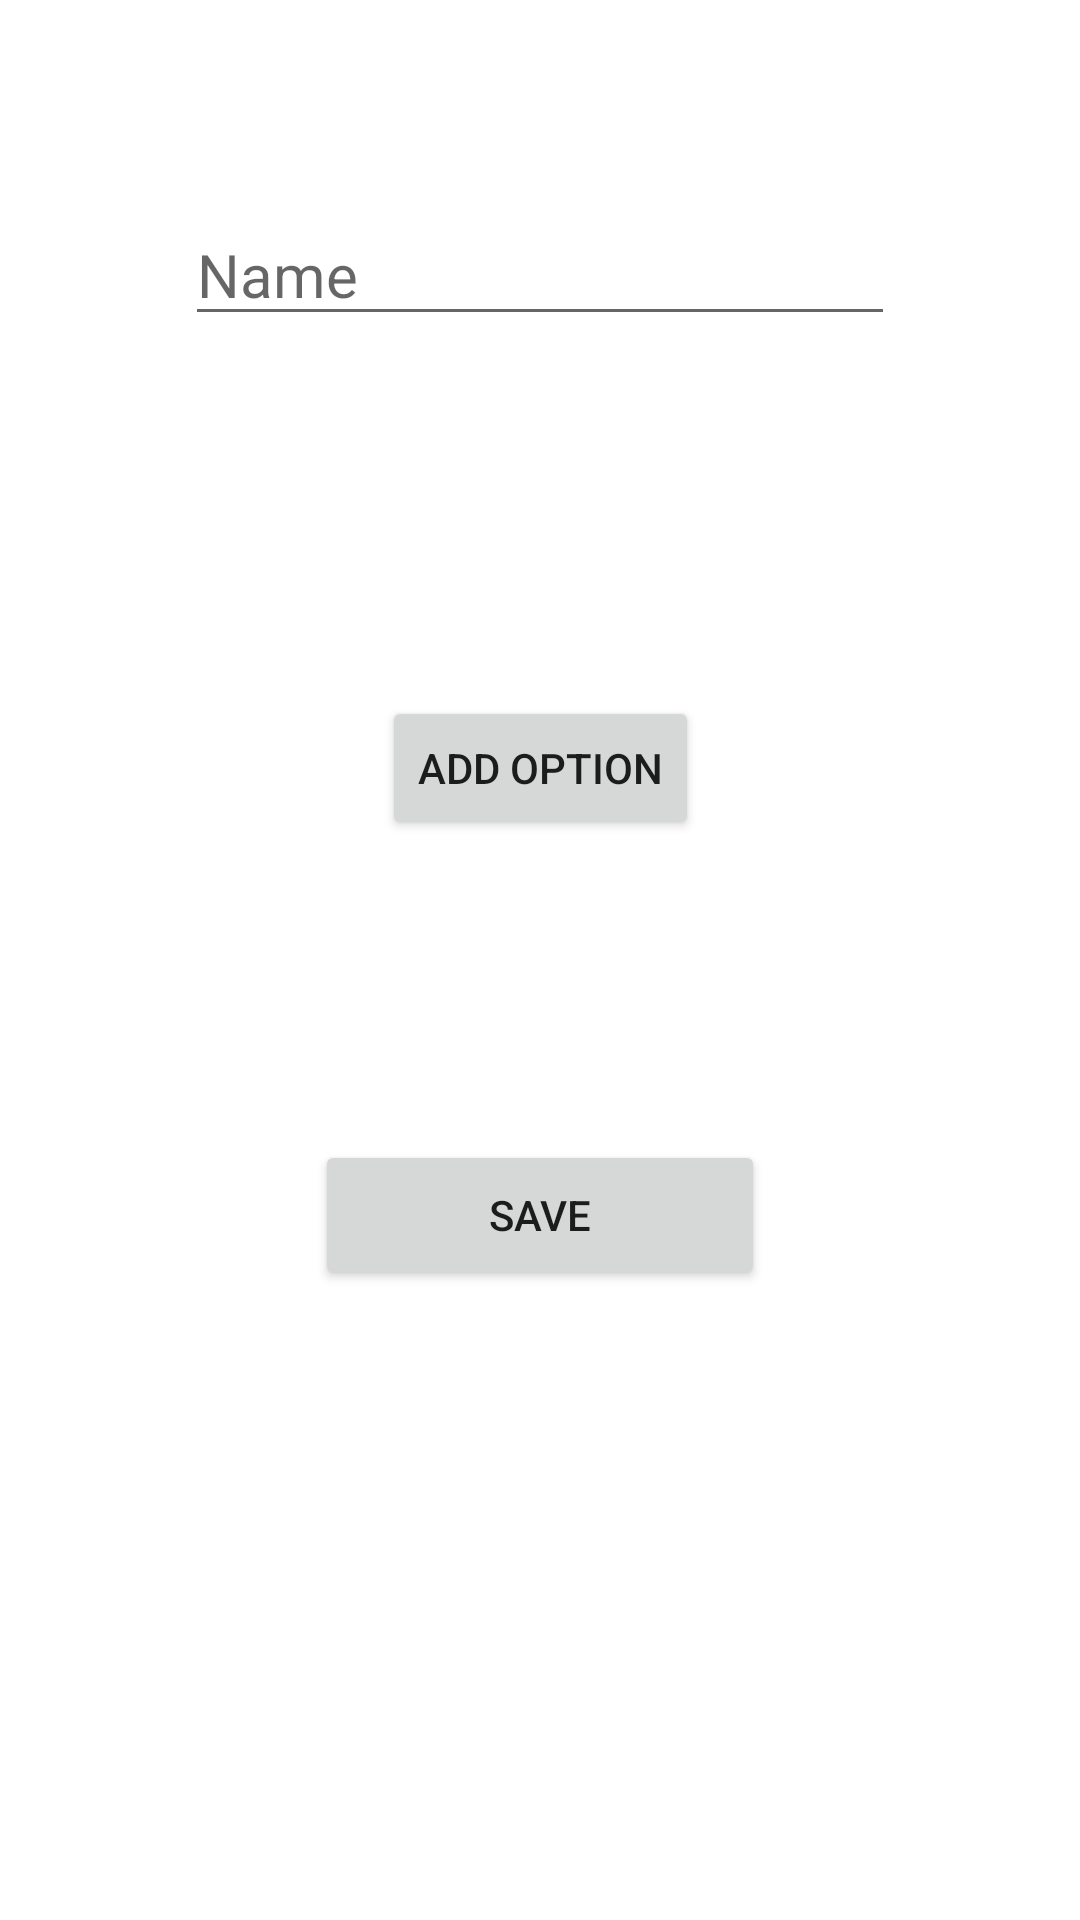

Produce the Android XML layout that renders to this screen, including the resource entries it uses.
<!-- AndroidManifest.xml: application theme Theme.FirstApp -->
<!-- res/layout/activity_new_dice.xml -->
<?xml version="1.0" encoding="utf-8"?>
<androidx.constraintlayout.widget.ConstraintLayout xmlns:android="http://schemas.android.com/apk/res/android"
    xmlns:app="http://schemas.android.com/apk/res-auto"
    xmlns:tools="http://schemas.android.com/tools"
    android:layout_width="match_parent"
    android:layout_height="match_parent"
    tools:context=".NewDiceActivity">

    <ScrollView
        android:layout_width="match_parent"
        android:layout_height="match_parent"
        app:layout_constraintBottom_toBottomOf="parent"
        app:layout_constraintTop_toTopOf="parent"
        tools:layout_editor_absoluteX="0dp">

        <androidx.constraintlayout.widget.ConstraintLayout
            android:layout_width="match_parent"
            android:layout_height="wrap_content">

            <EditText
                android:id="@+id/editDiceName"
                android:layout_width="wrap_content"
                android:layout_height="wrap_content"
                android:layout_marginTop="68dp"
                android:ems="10"
                android:inputType="textPersonName"
                android:hint="@string/new_name_hint"
                android:textSize="20sp"
                app:layout_constraintEnd_toEndOf="parent"
                app:layout_constraintStart_toStartOf="parent"
                app:layout_constraintTop_toTopOf="parent" />

            <androidx.recyclerview.widget.RecyclerView
                android:id="@+id/editDiceSideRecView"
                android:layout_width="wrap_content"
                android:layout_height="wrap_content"
                android:layout_marginTop="60dp"
                app:layout_constraintEnd_toEndOf="parent"
                app:layout_constraintStart_toStartOf="parent"
                app:layout_constraintTop_toBottomOf="@+id/editDiceName"
                tools:itemCount="3" />

            <Button
                android:id="@+id/addOptionButton"
                android:layout_width="wrap_content"
                android:layout_height="wrap_content"
                android:layout_marginTop="60dp"
                android:text="@string/new_option_button"
                app:layout_constraintEnd_toEndOf="parent"
                app:layout_constraintStart_toStartOf="parent"
                app:layout_constraintTop_toBottomOf="@+id/editDiceSideRecView" />

            <Button
                android:id="@+id/saveDiceButton"
                android:layout_width="150dp"
                android:layout_height="50dp"
                android:layout_marginTop="100dp"
                android:text="@string/new_save_button"
                app:layout_constraintEnd_toEndOf="parent"
                app:layout_constraintStart_toStartOf="parent"
                app:layout_constraintTop_toBottomOf="@+id/addOptionButton" />

        </androidx.constraintlayout.widget.ConstraintLayout>


    </ScrollView>


</androidx.constraintlayout.widget.ConstraintLayout>
<!-- resources referenced by this layout -->
<resources>
  <string name="new_name_hint">Name</string>
  <string name="new_option_button">Add option</string>
  <string name="new_save_button">Save</string>
  <style name="Theme.FirstApp" parent="Theme.MaterialComponents.DayNight.DarkActionBar">
          
          <item name="colorPrimary">@color/blue_500</item>
          <item name="colorPrimaryVariant">@color/blue_700</item>
          <item name="colorOnPrimary">@color/white</item>
          
          <item name="colorSecondary">@color/teal_200</item>
          <item name="colorSecondaryVariant">@color/teal_700</item>
          <item name="colorOnSecondary">@color/black</item>
          
          <item name="android:statusBarColor" tools:targetApi="l">?attr/colorPrimaryVariant</item>
          
      </style>
  <color name="blue_500">#4EAEFC</color>
  <color name="blue_700">#50A3FC</color>
  <color name="white">#FFFFFFFF</color>
  <color name="teal_200">#BAD4F2</color>
  <color name="teal_700">#5E6B7A</color>
  <color name="black">#FF000000</color>
</resources>
